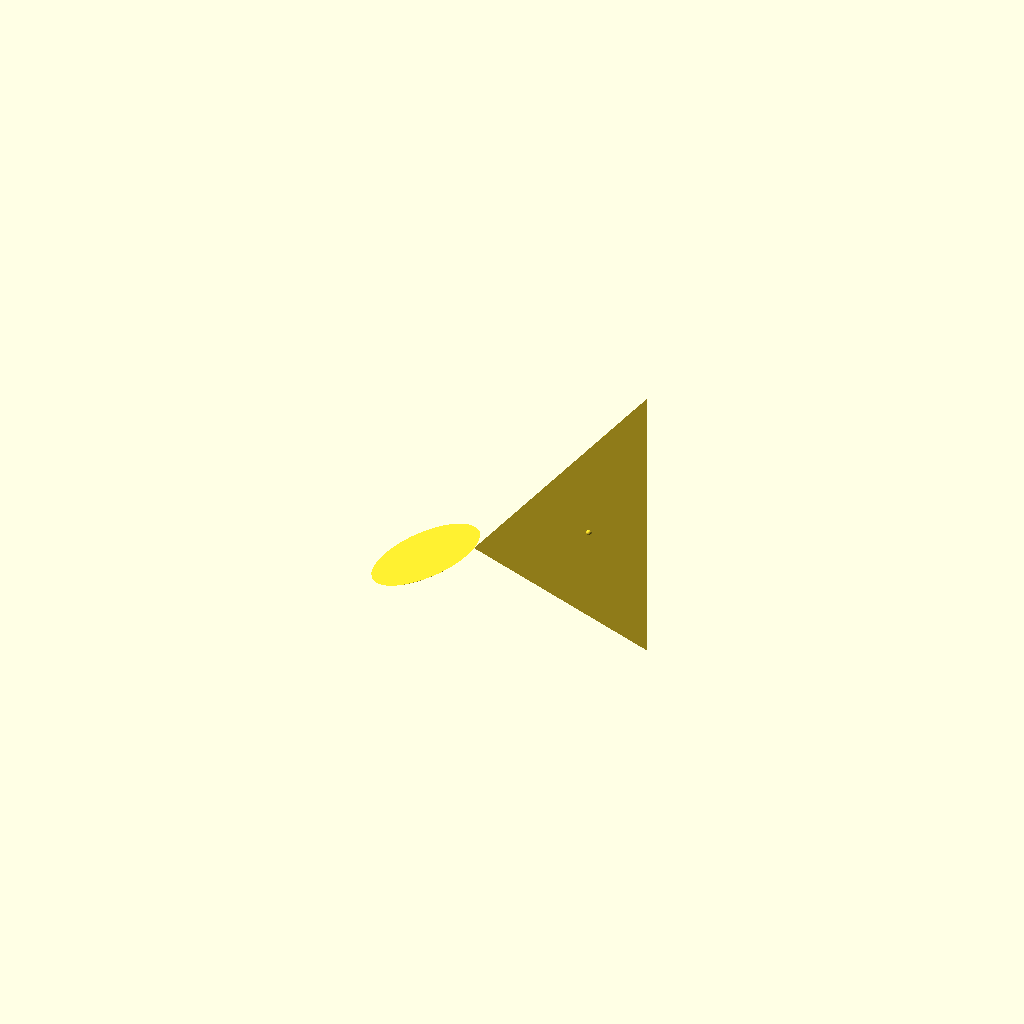
Cell 1: rendered with the file's own defaults.
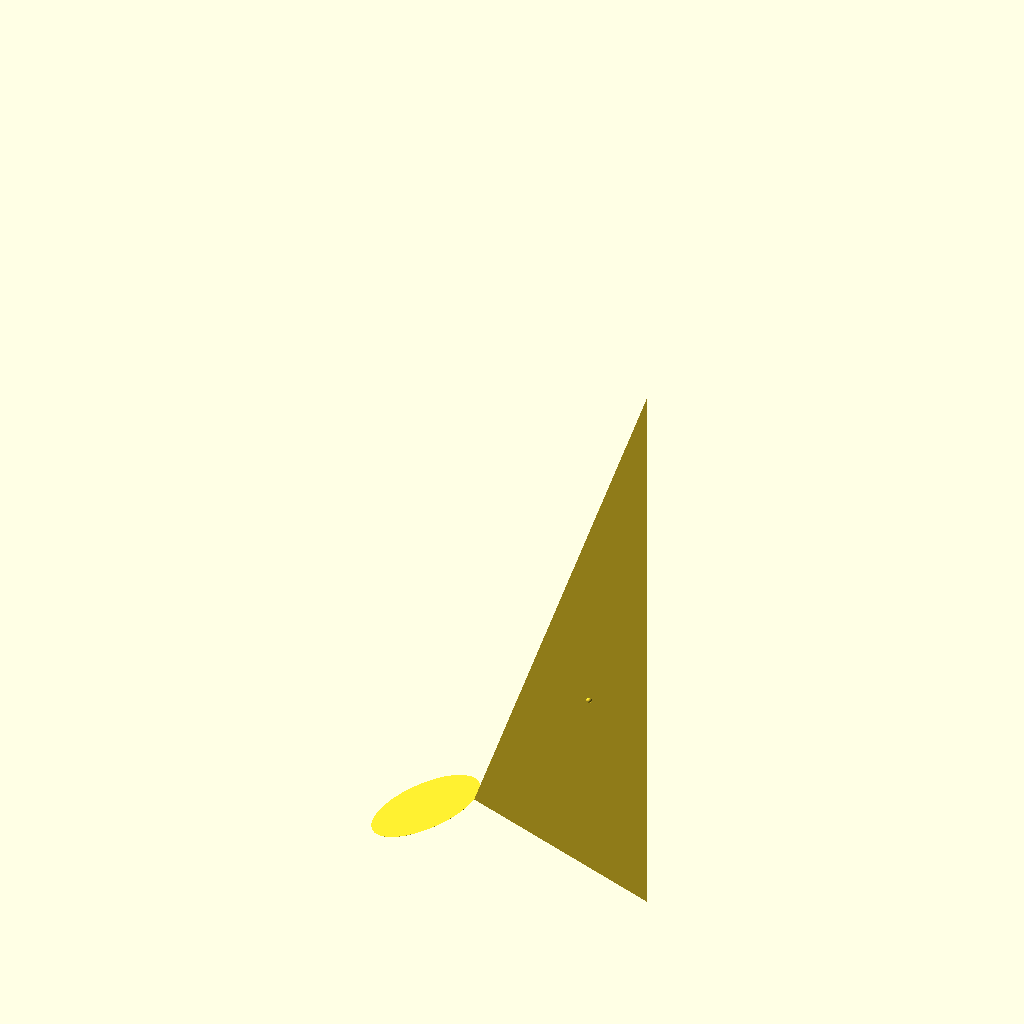
Cell 2: perShkat = 10460 (everything else at default).
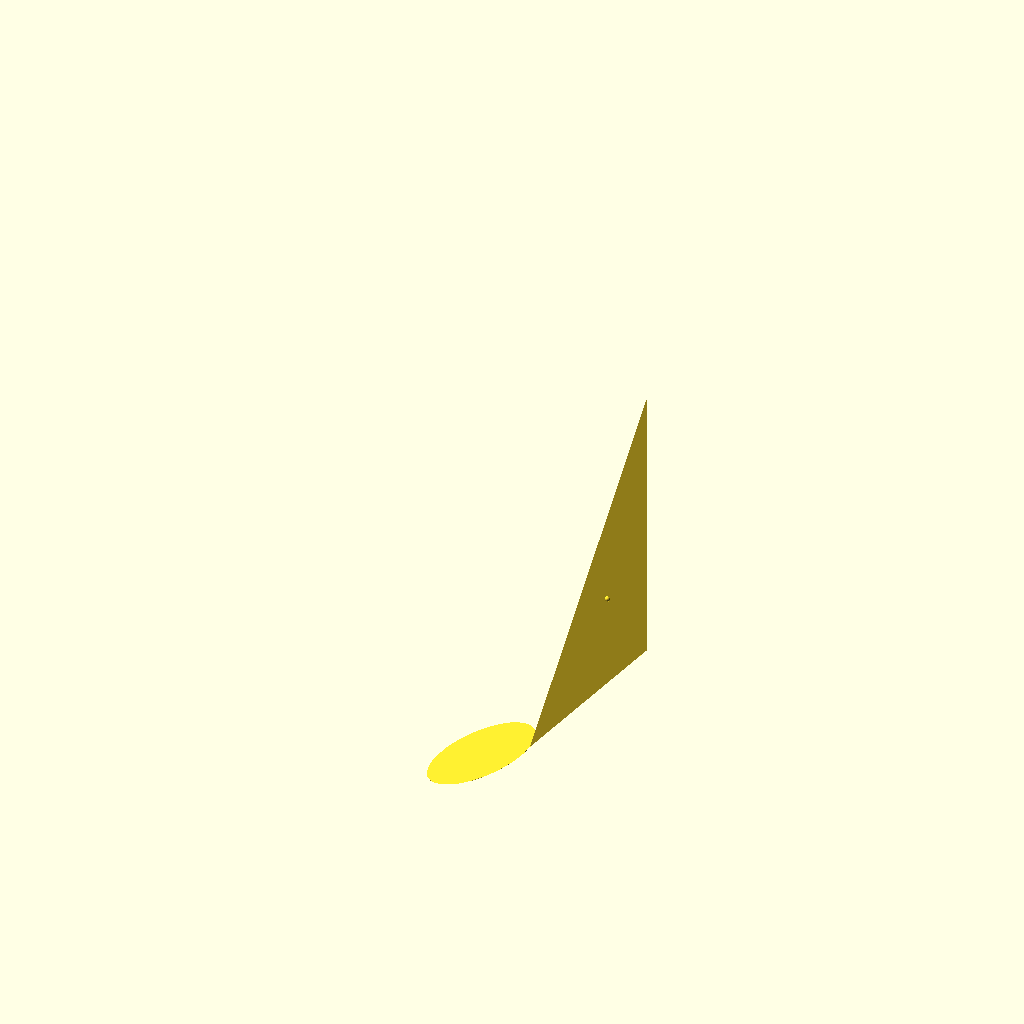
Cell 3: betta = 140.42 (everything else at default).
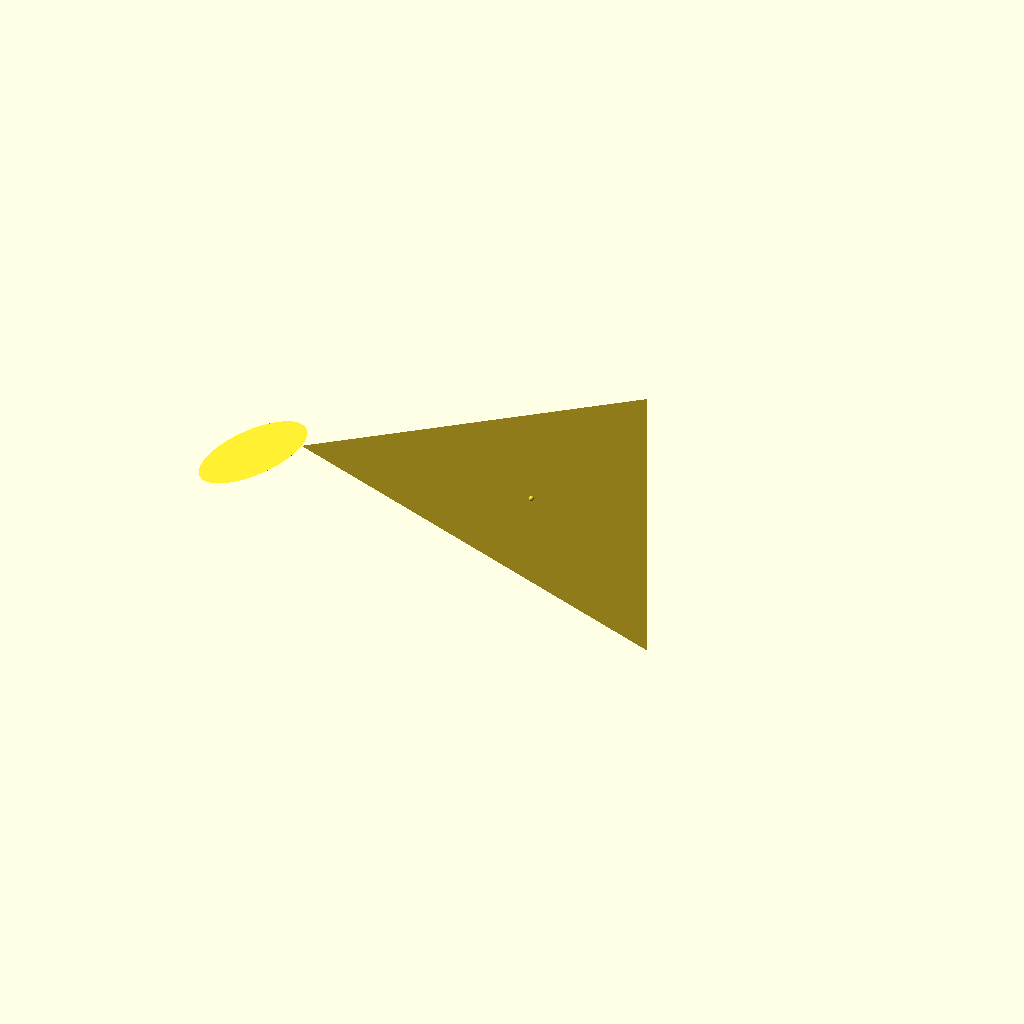
Cell 4 — nizhShkat set to 6900, the other parameters unchanged.
One fixed orthographic camera (rotation 55°, 0°, 25°; colour scheme Cornfield) for every cell.
Source of the model, el_GollandecGenoa.scad:

use <el_gen_shtag.scad>;


perShkat = 5230;
betta = 70.21;
nizhShkat = 3450;
mediGamma = 24;

aX = nizhShkat*sin(betta);
aZ = nizhShkat*cos(betta);
// echo( "aX = ", aX); // 3246
// echo( "aZ = ", aZ); //1168 
// Пузо 4%

cpX = aX/3;
cpZ = aZ/3 + perShkat/3;

//d1 = 500;

// echo("area = ", perShkat*aX/2 * (1/1000000)); // 8.5 кв м

// высота паруса
// echo (" h = " , perShkat * sin(betta)); // 4921


GollandecGenoa(7000, 400);

/* Упрощение!!! */


module GollandecGenoa(gShtagLen, gShtagOffset) {
    
//    rotate([ 0 , betta - 90 , 0 ])
 //   rotate([ 0 , 0 , -15 ])
  //  translate([ 0 , 0 , -perShkat-250  ])
//    {

  //  translate([ 0 , 0 , -600 ])
  //  cylinder( h = perShkat + 1000 , d = 4 );


  translate([ 0 , 0 , gShtagLen ]) {
      
    rotate([ 0 , +90 , 0 ])
    GenShtag(gShtagLen);


    translate([ 0 , 0 ,-perShkat -gShtagOffset ]) {




    hull() {

        //C 
        translate([ -1 , 0 , perShkat - 1 ])
        rotate([ 90 , 0 , 0 ])
        cylinder( h = 1, r = 1 , center=true );

        //B
        translate([ -1 , 0 , 1 ])
        rotate([ 90 , 0 , 0 ])
        cylinder( h = 1, r = 1 , center=true );

        //A
        translate([ 1 - aX , 0 , aZ ])
        rotate([ 90 , 0 , 0 ])
        cylinder( h = 1, r = 1 , center=true );

    }


    translate([ 1 - aX , 0 , aZ ])
    rotate([ 0 , -mediGamma , 0 ])
    translate([ -1000 , 0 , 0 ])
    cylinder( h = 1, r = 1000 , center=true );

    translate([ -cpX , 0 , cpZ ])
    sphere( r = 50 );
    }}
}
Parameter table extracted from the source (name, type, default, range or options):
perShkat: number, default 5230
betta: number, default 70.21
nizhShkat: number, default 3450
mediGamma: number, default 24
